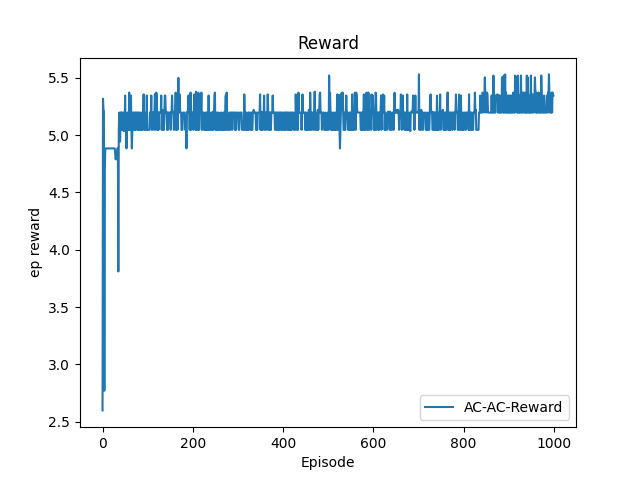

Data behind this chart, as committed beside it:
Index, Reward
0, 2.598
1, 5.317
2, 5.22
3, 5.21
4, 2.77
5, 4.701
6, 4.876
7, 4.884
8, 4.884
9, 4.884
10, 4.884
11, 4.884
12, 4.884
13, 4.884
14, 4.885
15, 4.884
16, 4.884
17, 4.884
18, 4.884
19, 4.884
20, 4.884
21, 4.884
22, 4.884
23, 4.884
24, 4.884
25, 4.884
26, 4.884
27, 4.884
28, 4.837
29, 4.789
30, 4.804
31, 4.789
32, 4.85
33, 4.884
34, 4.885
35, 3.811
36, 5.046
37, 5.196
38, 4.955
39, 4.943
40, 5.197
41, 5.047
42, 5.197
43, 5.196
44, 5.047
45, 5.047
46, 5.197
47, 5.034
48, 5.047
49, 5.047
50, 5.345
51, 5.047
52, 5.046
53, 4.884
54, 5.046
55, 5.196
56, 5.195
57, 5.046
58, 5.046
59, 5.371
... 940 more rows
